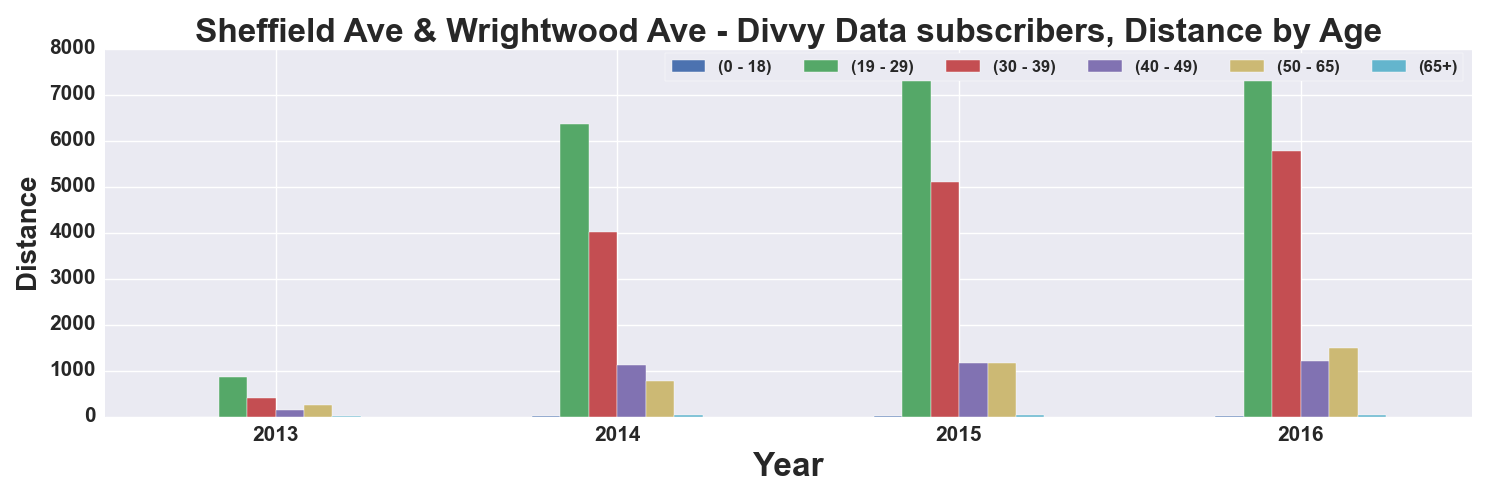

The file beside this chart, header and first rows:
, START TIME YEAR, DISTANCE_Miles, DISTANCE_Miles, DISTANCE_Miles, DISTANCE_Miles, DISTANCE_Miles, DISTANCE_Miles
AGE_GROUP, , 0 - 18, 19 - 29, 30 - 39, 40 - 49, 50 - 65, 65+
0, 2013, 0.6887, 851, 401.7, 136.7, 254.7, 2.51
1, 2014, 13.86, 6370, 4007, 1120, 783.8, 30.53
2, 2015, 17.85, 7385, 5092, 1171, 1166, 35.69
3, 2016, 11.4, 7557, 5771, 1205, 1489, 32.63
